Photos from the image-classification dataset "clarifier" in the GitHub repository janes1234/Skripsie. Its 4 classes are: dysfunctional, empty, functional, scum.

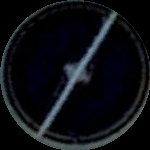
Label: functional

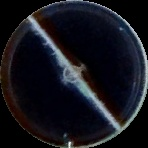
Label: functional

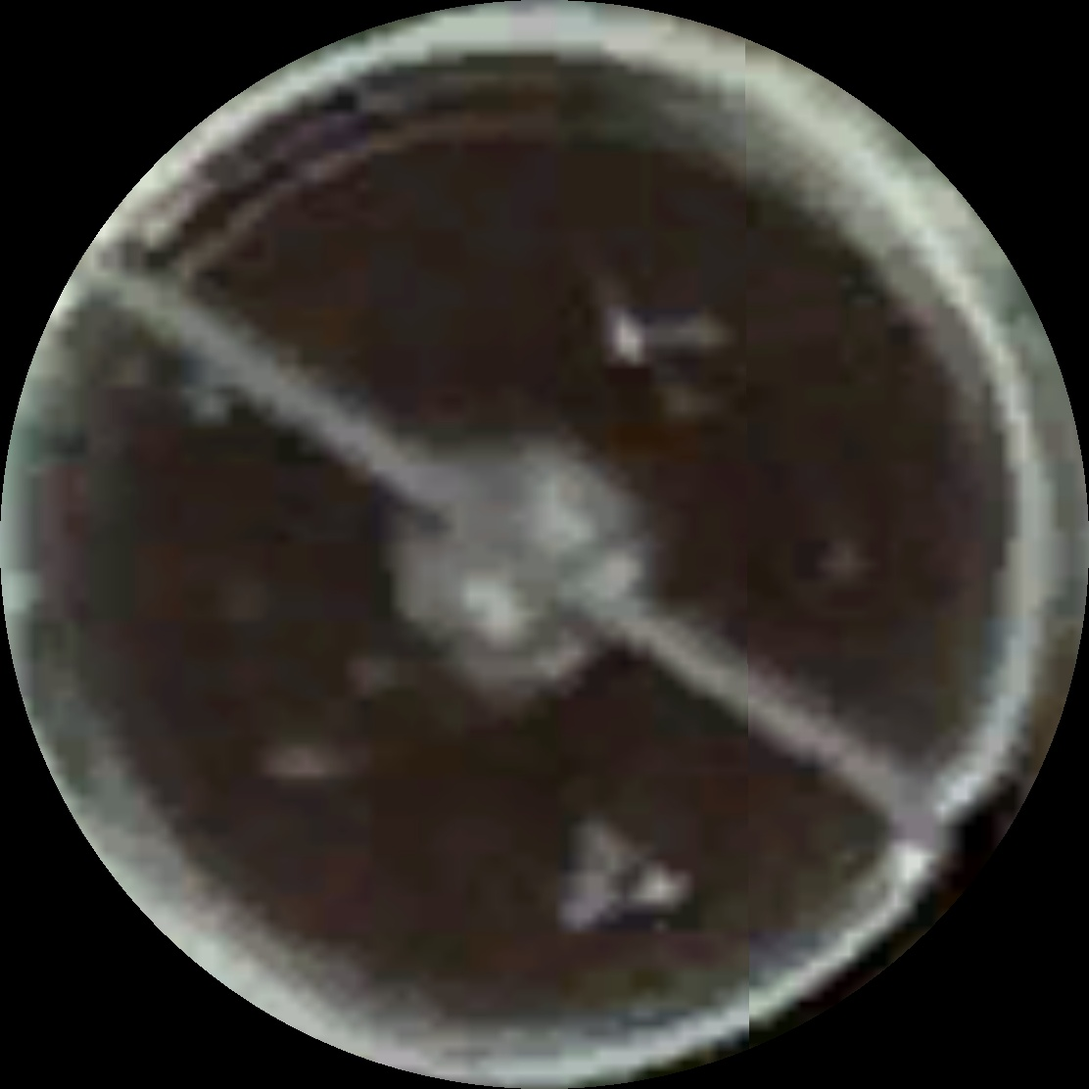
Label: scum

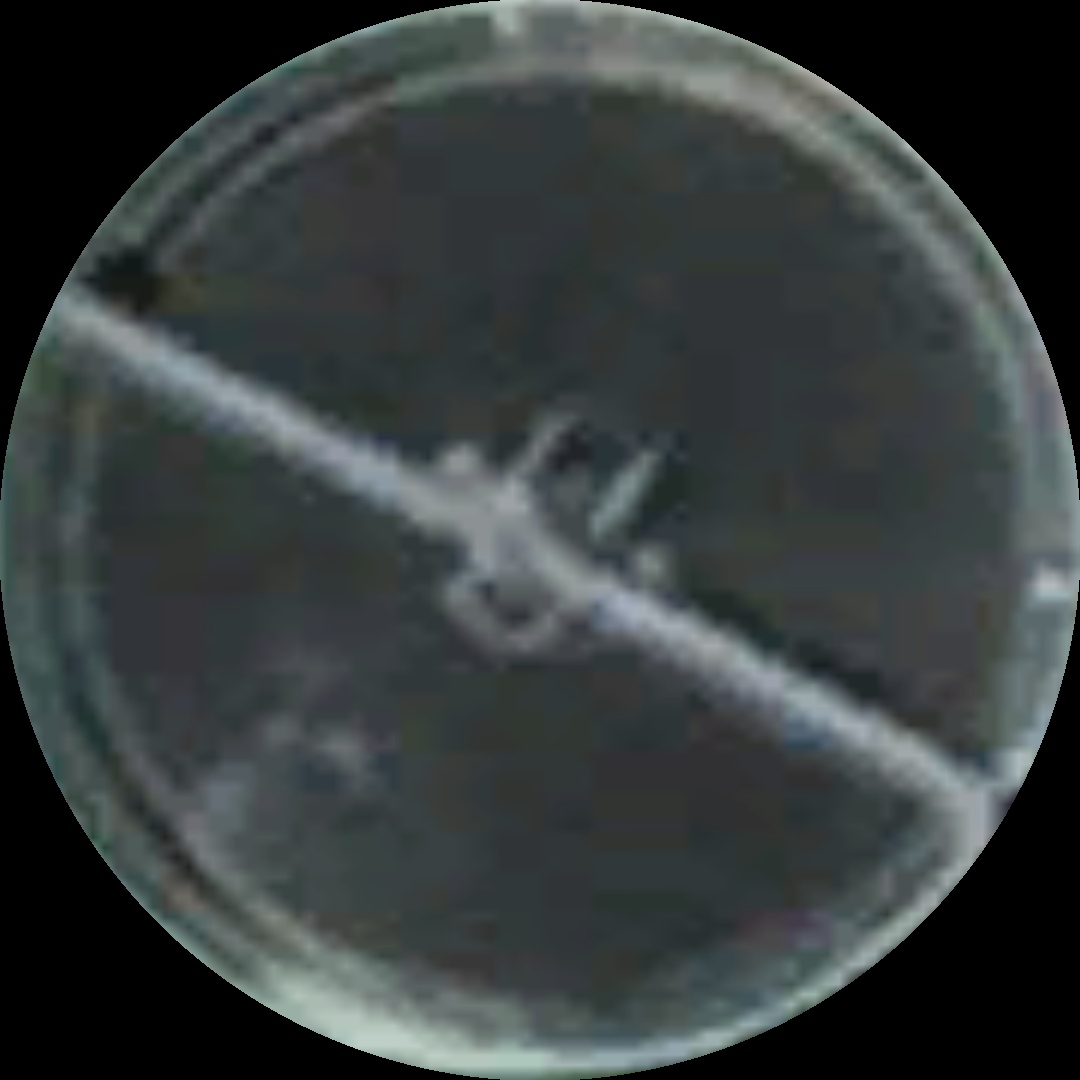
Label: scum

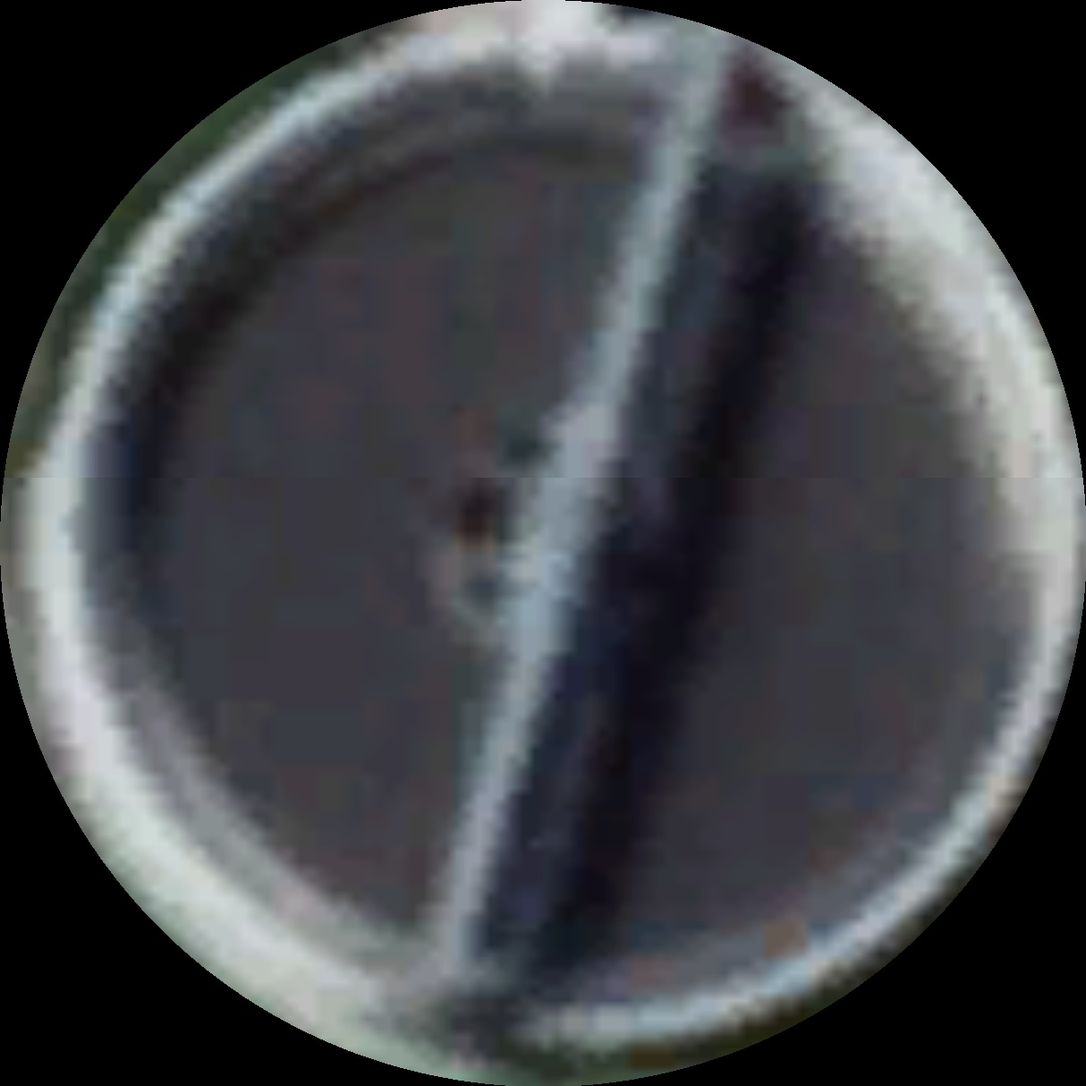
Label: functional

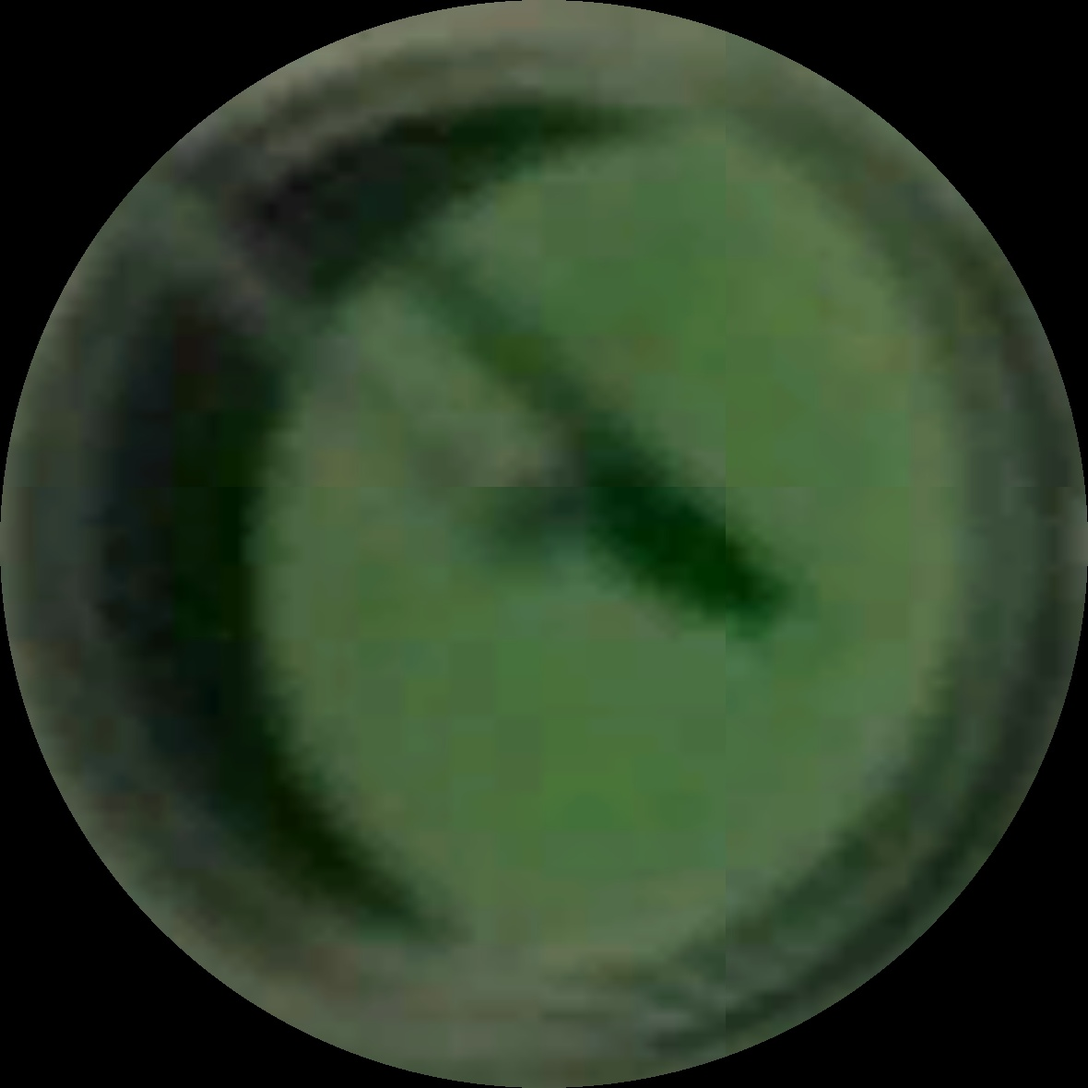
Label: dysfunctional
